Run: headless pygame with SDL's dummy video driver; simulated clock (each Clock.tick advances the game by its frame time, no real sleeping); random seed 0; keys injected as events and as key.get_pressed() state; no mouse input.
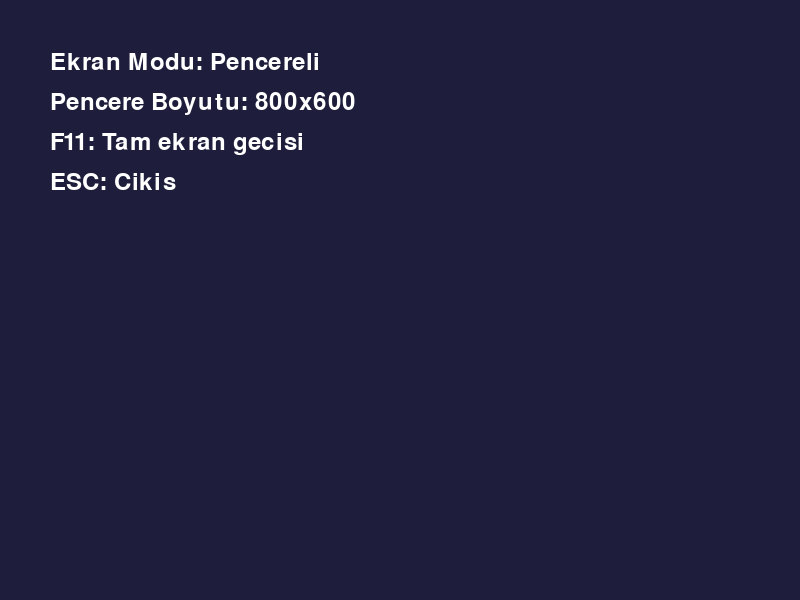
Frame 1 of 4 · flips 1–60 · no input
Frame 2 of 4 · flips 61–180 · tapped SPACE, RETURN · held RIGHT (→), D · screen unchanged from frame 1, image omitted
Frame 3 of 4 · flips 181–300 · held DOWN (↓), S · screen unchanged from frame 2, image omitted
Frame 4 of 4 · flips 301–420 · held LEFT (←), A, UP (↑), W · screen unchanged from frame 3, image omitted

The pygame program that drew these frames:

"""
Ekran Modlari - Pencereli, tam ekran ve gecis

Bu program farkli ekran modlarini gosterir ve
F11 tusu ile tam ekran gecisi yapar.

Ogrenilecek kavramlar:
- pygame.FULLSCREEN bayragi
- pygame.NOFRAME bayragi
- pygame.RESIZABLE bayragi
- pygame.display.toggle_fullscreen()
- pygame.display.Info() ile monitor bilgisi

Bolum: 03 - PyGame'e Giris ve Oyun Penceresi
Unite: 2 - Oyun Penceresi Olusturma

Calistirma: python 03_ekran_modlari.py
Gereksinimler: pygame
"""

import pygame

# Sabitler
GENISLIK = 800
YUKSEKLIK = 600
BASLIK = "Ekran Modlari Ornegi"

# Renkler
SIYAH = (0, 0, 0)
BEYAZ = (255, 255, 255)
KOYU_MAVI = (30, 30, 60)

def main():
    """Ana oyun fonksiyonu."""
    pygame.init()

    # Monitor bilgisini al
    bilgi = pygame.display.Info()
    print(f"Monitor cozunurlugu: {bilgi.current_w}x{bilgi.current_h}")

    # Pencereli modda baslat
    ekran = pygame.display.set_mode((GENISLIK, YUKSEKLIK))
    pygame.display.set_caption(BASLIK)

    # Durum degiskenleri
    tam_ekran = False
    saat = pygame.time.Clock()
    calistir = True

    # Yazi fontu
    font = pygame.font.Font(None, 36)

    while calistir:
        for olay in pygame.event.get():
            if olay.type == pygame.QUIT:
                calistir = False

            elif olay.type == pygame.KEYDOWN:
                # ESC ile cikis
                if olay.key == pygame.K_ESCAPE:
                    calistir = False

                # F11 ile tam ekran gecisi
                elif olay.key == pygame.K_F11:
                    tam_ekran = not tam_ekran
                    if tam_ekran:
                        ekran = pygame.display.set_mode(
                            (bilgi.current_w, bilgi.current_h),
                            pygame.FULLSCREEN
                        )
                    else:
                        ekran = pygame.display.set_mode(
                            (GENISLIK, YUKSEKLIK)
                        )

        # Ekrani temizle
        ekran.fill(KOYU_MAVI)

        # Bilgi metinlerini ekrana yaz
        mod_metni = "Tam Ekran" if tam_ekran else "Pencereli"
        boyut = ekran.get_size()

        satirlar = [
            f"Ekran Modu: {mod_metni}",
            f"Pencere Boyutu: {boyut[0]}x{boyut[1]}",
            f"F11: Tam ekran gecisi",
            f"ESC: Cikis",
        ]

        for i, satir in enumerate(satirlar):
            yazi = font.render(satir, True, BEYAZ)
            ekran.blit(yazi, (50, 50 + i * 40))

        pygame.display.flip()
        saat.tick(60)

    pygame.quit()

if __name__ == "__main__":
    main()

"""
BEKLENEN CIKTI:
---------------
800x600 boyutunda koyu mavi pencere acilir.
Ekranda mevcut mod ve pencere boyutu bilgisi gosterilir.
F11 tusuna basinca tam ekran / pencereli mod arasinda gecis yapar.
ESC tusuna basinca program kapanir.
"""
